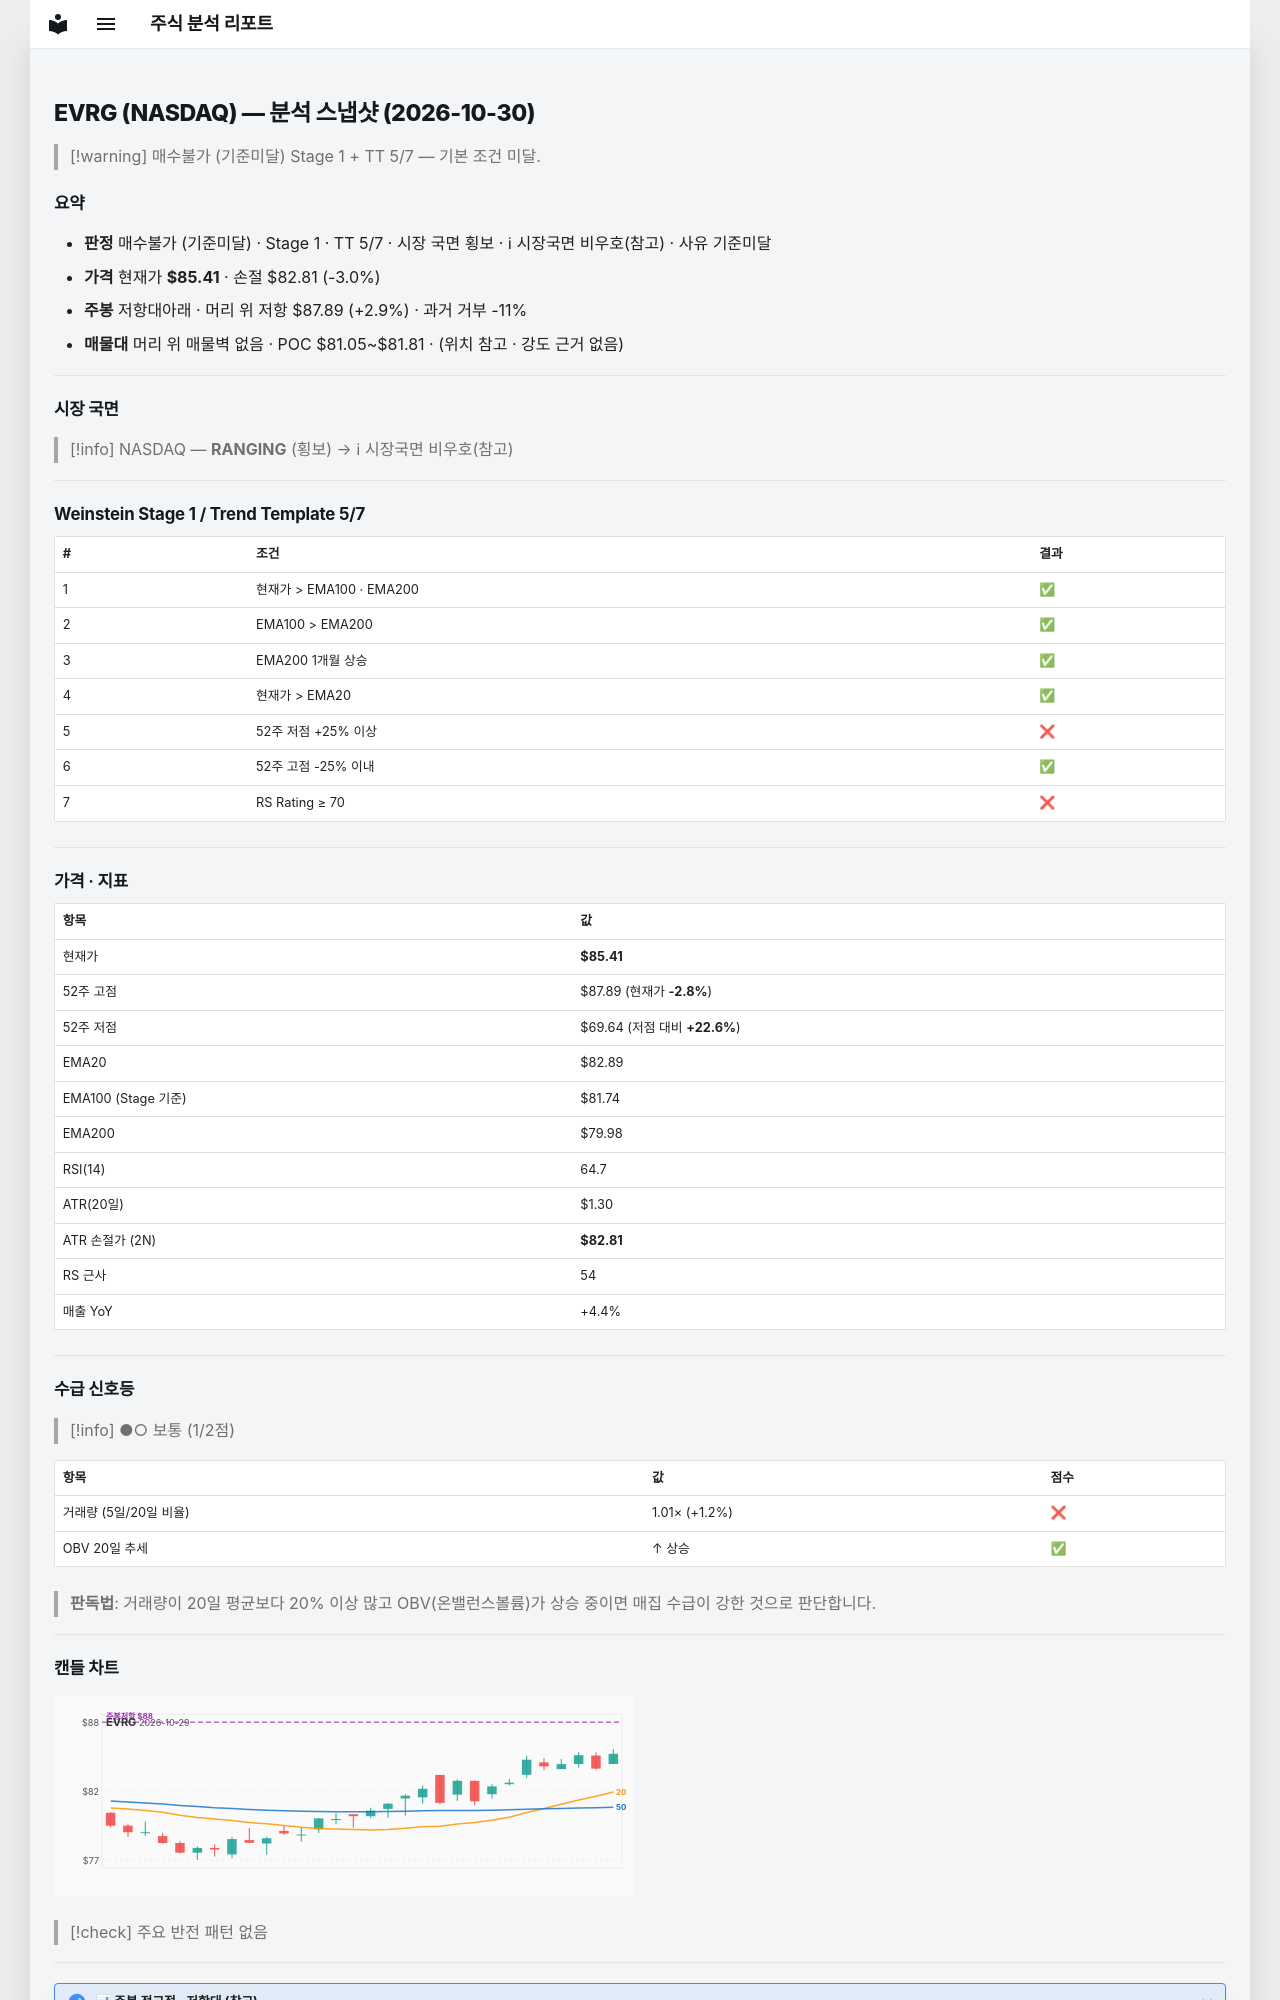

repository: soloandco/stock-reports · page: snapshots/EVRG-2026-10-30/index.html · generator: mkdocs

---
type: analysis-snapshot
title: EVRG 분석 스냅샷
ticker: EVRG
market: NASDAQ
created: 2026-10-30
updated: 2026-10-30
bar-date: 2026-10-29
verdict: 매수불가
verdict-reason: 기준미달
real-rr: 0.95
sma50-gap-pct: 3.0
weekly-position: 저항대아래
weekly-overhead-price: 87.89
weekly-overhead-pct: 2.9
stage: 1
trend-template-score: 5
tt-max: 7
ma-set: ema-20-100-200
price: 85.41000366210938
stop-price: 82.80800281121476
market-regime: RANGING
supply-demand-score: 1/2
supply-demand-label: 보통
status: tracking
tags:
  - stock-agent
  - watchlist
  - EVRG
  - analysis
related:
  - "[[analysis-template]]"
---

# EVRG (NASDAQ) — 분석 스냅샷 (2026-10-30)

> [!warning] 매수불가 (기준미달)
> Stage 1 + TT 5/7 — 기본 조건 미달.

## 요약

- **판정** 매수불가 (기준미달) · Stage 1 · TT 5/7 · 시장 국면 횡보 · ℹ 시장국면 비우호(참고) · 사유 기준미달
- **가격** 현재가 **$85.41** · 손절 $82.81 (-3.0%)
- **주봉** 저항대아래 · 머리 위 저항 $87.89 (+2.9%) · 과거 거부 -11%
- **매물대** 머리 위 매물벽 없음 · POC $81.05~$81.81 · (위치 참고 · 강도 근거 없음)

---

## 시장 국면

> [!info] NASDAQ — **RANGING** (횡보) → ℹ 시장국면 비우호(참고)

---

## Weinstein Stage 1 / Trend Template 5/7

| # | 조건 | 결과 |
|---|------|------|
| 1 | 현재가 > EMA100 · EMA200 | ✅ |
| 2 | EMA100 > EMA200 | ✅ |
| 3 | EMA200 1개월 상승 | ✅ |
| 4 | 현재가 > EMA20 | ✅ |
| 5 | 52주 저점 +25% 이상 | ❌ |
| 6 | 52주 고점 -25% 이내 | ✅ |
| 7 | RS Rating ≥ 70 | ❌ |

---

## 가격 · 지표

| 항목 | 값 |
|------|---|
| 현재가 | **$85.41** |
| 52주 고점 | $87.89 (현재가 **-2.8%**) |
| 52주 저점 | $69.64 (저점 대비 **+22.6%**) |
| EMA20 | $82.89 |
| EMA100 (Stage 기준) | $81.74 |
| EMA200 | $79.98 |
| RSI(14) | 64.7 |
| ATR(20일) | $1.30 |
| ATR 손절가 (2N) | **$82.81** |
| RS 근사 | 54 |
| 매출 YoY | +4.4% |

---
## 수급 신호등

> [!info] ●○ 보통 (1/2점)

| 항목 | 값 | 점수 |
|------|------|------|
| 거래량 (5일/20일 비율) | 1.01× (+1.2%) | ❌ |
| OBV 20일 추세 | ↑ 상승 | ✅ |

> **판독법**: 거래량이 20일 평균보다 20% 이상 많고 OBV(온밸런스볼륨)가 상승 중이면 매집 수급이 강한 것으로 판단합니다.

---
